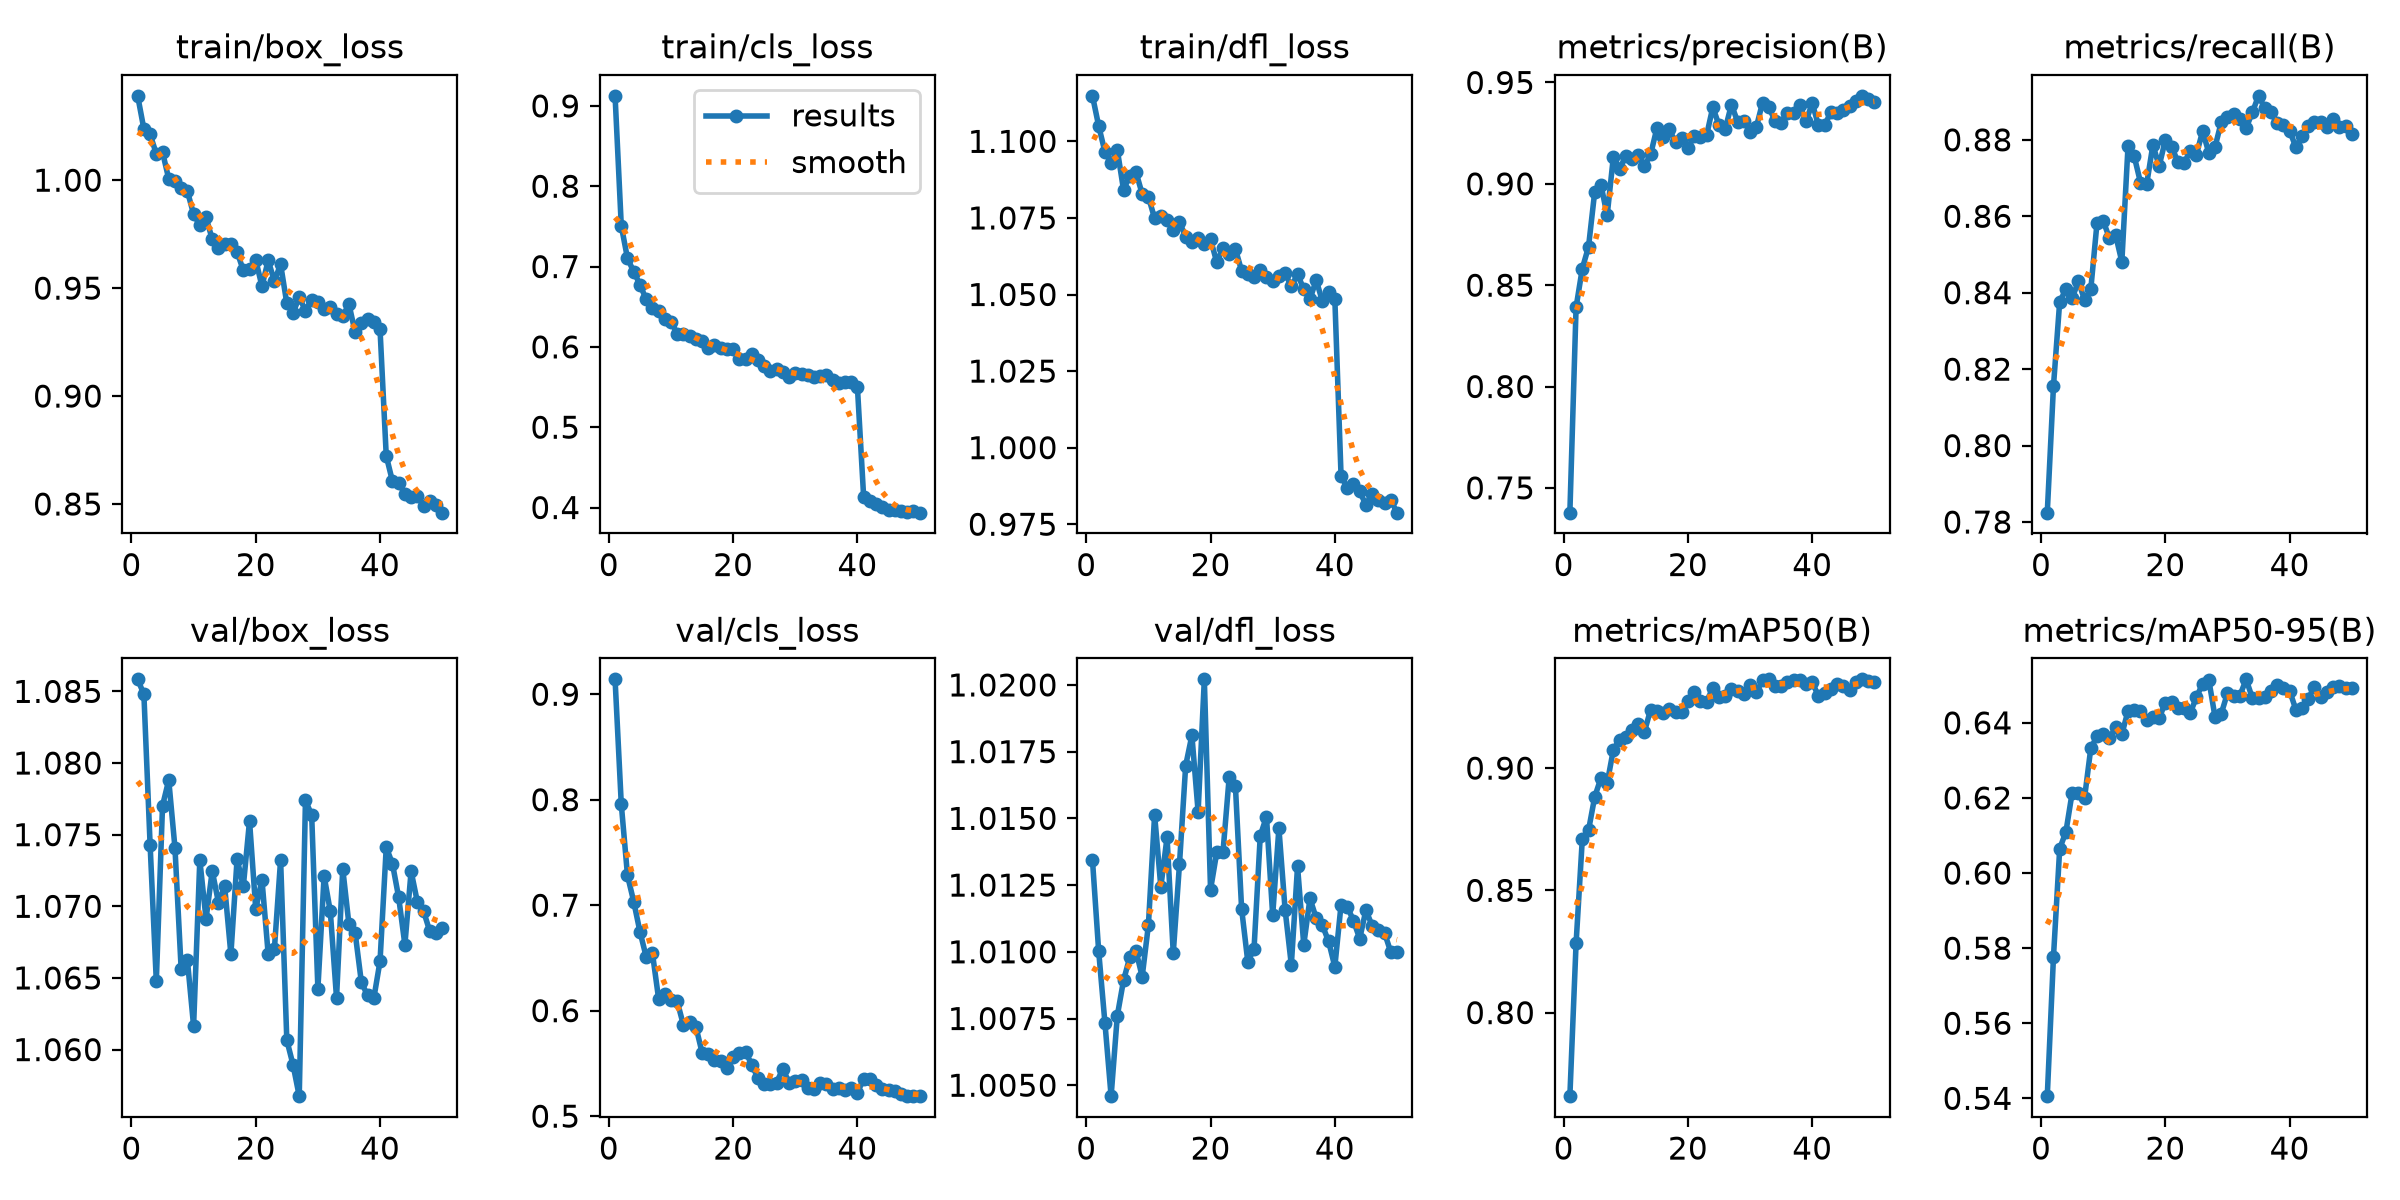

The data file committed next to this chart (first rows):
epoch, time, train/box_loss, train/cls_loss, train/dfl_loss, metrics/precision(B), metrics/recall(B), metrics/mAP50(B), metrics/mAP50-95(B), val/box_loss, val/cls_loss, val/dfl_loss, lr/pg0, lr/pg1, lr/pg2
1, 80.37, 1.039, 0.9125, 1.115, 0.7378, 0.7824, 0.7658, 0.5406, 1.086, 0.9141, 1.013, 0.0003326, 0.0003326, 0.06708
2, 126.7, 1.024, 0.7507, 1.105, 0.8391, 0.8156, 0.8283, 0.5777, 1.085, 0.7958, 1.01, 0.0006527, 0.0006527, 0.03406
3, 171.4, 1.021, 0.7102, 1.097, 0.8582, 0.8377, 0.8709, 0.6065, 1.074, 0.7282, 1.007, 0.0009597, 0.0009597, 0.001036
4, 217.1, 1.012, 0.6936, 1.093, 0.8689, 0.8408, 0.8745, 0.611, 1.065, 0.7034, 1.005, 0.0009406, 0.0009406, 0.0009406
5, 263.8, 1.013, 0.6776, 1.097, 0.8961, 0.8385, 0.8882, 0.6213, 1.077, 0.675, 1.008, 0.0009208, 0.0009208, 0.0009208
6, 309.3, 1.001, 0.6592, 1.084, 0.8996, 0.843, 0.896, 0.6213, 1.079, 0.6513, 1.009, 0.000901, 0.000901, 0.000901
7, 354.1, 0.9996, 0.6484, 1.089, 0.8844, 0.8381, 0.8938, 0.62, 1.074, 0.6551, 1.01, 0.0008812, 0.0008812, 0.0008812
8, 398.9, 0.9965, 0.6443, 1.09, 0.9133, 0.8409, 0.9075, 0.6332, 1.066, 0.6115, 1.01, 0.0008614, 0.0008614, 0.0008614
9, 444.2, 0.9949, 0.6344, 1.083, 0.9075, 0.8582, 0.9116, 0.6364, 1.066, 0.6154, 1.009, 0.0008416, 0.0008416, 0.0008416
10, 489, 0.9843, 0.6315, 1.082, 0.9137, 0.8588, 0.9127, 0.6369, 1.062, 0.6102, 1.011, 0.0008218, 0.0008218, 0.0008218
11, 533.9, 0.9791, 0.6165, 1.075, 0.9125, 0.8543, 0.9156, 0.6359, 1.073, 0.6088, 1.015, 0.000802, 0.000802, 0.000802
12, 578.8, 0.9828, 0.6156, 1.076, 0.9144, 0.8551, 0.9182, 0.6388, 1.069, 0.5864, 1.012, 0.0007822, 0.0007822, 0.0007822
13, 623.5, 0.9726, 0.614, 1.074, 0.9088, 0.8481, 0.9149, 0.637, 1.072, 0.5892, 1.014, 0.0007624, 0.0007624, 0.0007624
14, 668.3, 0.9684, 0.6102, 1.071, 0.9146, 0.8785, 0.924, 0.6432, 1.07, 0.5849, 1.01, 0.0007426, 0.0007426, 0.0007426
15, 713.2, 0.9706, 0.6074, 1.074, 0.9274, 0.8757, 0.9232, 0.6435, 1.071, 0.5603, 1.013, 0.0007228, 0.0007228, 0.0007228
16, 758, 0.9706, 0.5987, 1.069, 0.9229, 0.8688, 0.9226, 0.6432, 1.067, 0.5592, 1.017, 0.000703, 0.000703, 0.000703
17, 802.8, 0.9668, 0.6025, 1.067, 0.9269, 0.8685, 0.9243, 0.6408, 1.073, 0.5535, 1.018, 0.0006832, 0.0006832, 0.0006832
18, 847.4, 0.9582, 0.5985, 1.068, 0.9204, 0.8787, 0.9231, 0.6416, 1.071, 0.5523, 1.015, 0.0006634, 0.0006634, 0.0006634
19, 892.5, 0.9589, 0.5971, 1.066, 0.9228, 0.8731, 0.923, 0.6412, 1.076, 0.5459, 1.02, 0.0006436, 0.0006436, 0.0006436
20, 939.5, 0.963, 0.5975, 1.068, 0.9174, 0.8799, 0.9273, 0.6454, 1.07, 0.5557, 1.012, 0.0006238, 0.0006238, 0.0006238
21, 979.3, 0.9509, 0.585, 1.061, 0.9236, 0.8782, 0.9312, 0.6456, 1.072, 0.5596, 1.014, 0.000604, 0.000604, 0.000604
22, 1020, 0.9628, 0.5851, 1.065, 0.9231, 0.8743, 0.9275, 0.6441, 1.067, 0.5608, 1.014, 0.0005842, 0.0005842, 0.0005842
23, 1059, 0.9532, 0.5913, 1.063, 0.9239, 0.8738, 0.927, 0.644, 1.067, 0.5488, 1.017, 0.0005644, 0.0005644, 0.0005644
24, 1097, 0.9611, 0.583, 1.065, 0.9378, 0.8771, 0.9329, 0.6426, 1.073, 0.5358, 1.016, 0.0005446, 0.0005446, 0.0005446
25, 1139, 0.9429, 0.5757, 1.058, 0.9289, 0.8761, 0.9292, 0.6468, 1.061, 0.5308, 1.012, 0.0005248, 0.0005248, 0.0005248
26, 1180, 0.9386, 0.5701, 1.057, 0.927, 0.8823, 0.9296, 0.6504, 1.059, 0.5307, 1.01, 0.000505, 0.000505, 0.000505
27, 1220, 0.9458, 0.5726, 1.056, 0.9391, 0.8766, 0.9322, 0.6514, 1.057, 0.5319, 1.01, 0.0004852, 0.0004852, 0.0004852
28, 1260, 0.9396, 0.5693, 1.058, 0.9306, 0.8781, 0.9317, 0.6415, 1.077, 0.5452, 1.014, 0.0004654, 0.0004654, 0.0004654
29, 1304, 0.9447, 0.5619, 1.056, 0.9308, 0.8847, 0.9302, 0.6425, 1.076, 0.5315, 1.015, 0.0004456, 0.0004456, 0.0004456
30, 1350, 0.9435, 0.5678, 1.054, 0.9257, 0.8861, 0.934, 0.6479, 1.064, 0.5336, 1.011, 0.0004258, 0.0004258, 0.0004258
31, 1394, 0.9405, 0.5661, 1.056, 0.9279, 0.8868, 0.931, 0.6472, 1.072, 0.5344, 1.015, 0.000406, 0.000406, 0.000406
32, 1437, 0.9413, 0.5652, 1.057, 0.94, 0.8855, 0.9358, 0.6473, 1.07, 0.5262, 1.012, 0.0003862, 0.0003862, 0.0003862
33, 1480, 0.9382, 0.5629, 1.053, 0.9378, 0.8831, 0.9363, 0.6516, 1.064, 0.5254, 1.01, 0.0003664, 0.0003664, 0.0003664
34, 1523, 0.9371, 0.5633, 1.057, 0.9312, 0.8872, 0.9337, 0.6466, 1.073, 0.531, 1.013, 0.0003466, 0.0003466, 0.0003466
35, 1566, 0.9426, 0.5655, 1.052, 0.9302, 0.8915, 0.9336, 0.6467, 1.069, 0.5304, 1.01, 0.0003268, 0.0003268, 0.0003268
36, 1610, 0.9294, 0.5591, 1.048, 0.9351, 0.8883, 0.9354, 0.6468, 1.068, 0.5257, 1.012, 0.000307, 0.000307, 0.000307
37, 1654, 0.9338, 0.5552, 1.055, 0.9351, 0.8871, 0.936, 0.6484, 1.065, 0.5264, 1.011, 0.0002872, 0.0002872, 0.0002872
38, 1698, 0.9357, 0.5565, 1.048, 0.9387, 0.8843, 0.9361, 0.6501, 1.064, 0.5247, 1.011, 0.0002674, 0.0002674, 0.0002674
39, 1740, 0.9344, 0.5568, 1.051, 0.9308, 0.884, 0.9345, 0.6492, 1.064, 0.5266, 1.01, 0.0002476, 0.0002476, 0.0002476
40, 1785, 0.9309, 0.5496, 1.049, 0.9398, 0.8824, 0.9353, 0.6485, 1.066, 0.5223, 1.009, 0.0002278, 0.0002278, 0.0002278
41, 1833, 0.8723, 0.4133, 0.9909, 0.9288, 0.8781, 0.9293, 0.6435, 1.074, 0.5352, 1.012, 0.000208, 0.000208, 0.000208
42, 1872, 0.8605, 0.4075, 0.9868, 0.929, 0.8809, 0.9307, 0.6439, 1.073, 0.5354, 1.012, 0.0001882, 0.0001882, 0.0001882
43, 1909, 0.8599, 0.4042, 0.988, 0.9353, 0.8837, 0.9323, 0.6465, 1.071, 0.5295, 1.011, 0.0001684, 0.0001684, 0.0001684
44, 1946, 0.8546, 0.4003, 0.9857, 0.9351, 0.8846, 0.9344, 0.6496, 1.067, 0.5258, 1.01, 0.0001486, 0.0001486, 0.0001486
45, 1985, 0.8532, 0.3967, 0.9814, 0.9362, 0.8847, 0.9335, 0.6469, 1.072, 0.5246, 1.012, 0.0001288, 0.0001288, 0.0001288
46, 2020, 0.8538, 0.3972, 0.985, 0.9382, 0.8834, 0.9321, 0.6481, 1.07, 0.5238, 1.011, 0.000109, 0.000109, 0.000109
47, 2059, 0.8492, 0.3957, 0.983, 0.9408, 0.8854, 0.9353, 0.6495, 1.07, 0.5209, 1.011, 8.92e-05, 8.92e-05, 8.92e-05
48, 2095, 0.8515, 0.3946, 0.9819, 0.9434, 0.8834, 0.9363, 0.6499, 1.068, 0.519, 1.011, 6.94e-05, 6.94e-05, 6.94e-05
49, 2134, 0.8496, 0.3954, 0.9829, 0.9417, 0.8835, 0.9357, 0.6493, 1.068, 0.5189, 1.01, 4.96e-05, 4.96e-05, 4.96e-05
50, 2172, 0.846, 0.3936, 0.9788, 0.9406, 0.8815, 0.935, 0.6494, 1.068, 0.5193, 1.01, 2.98e-05, 2.98e-05, 2.98e-05
